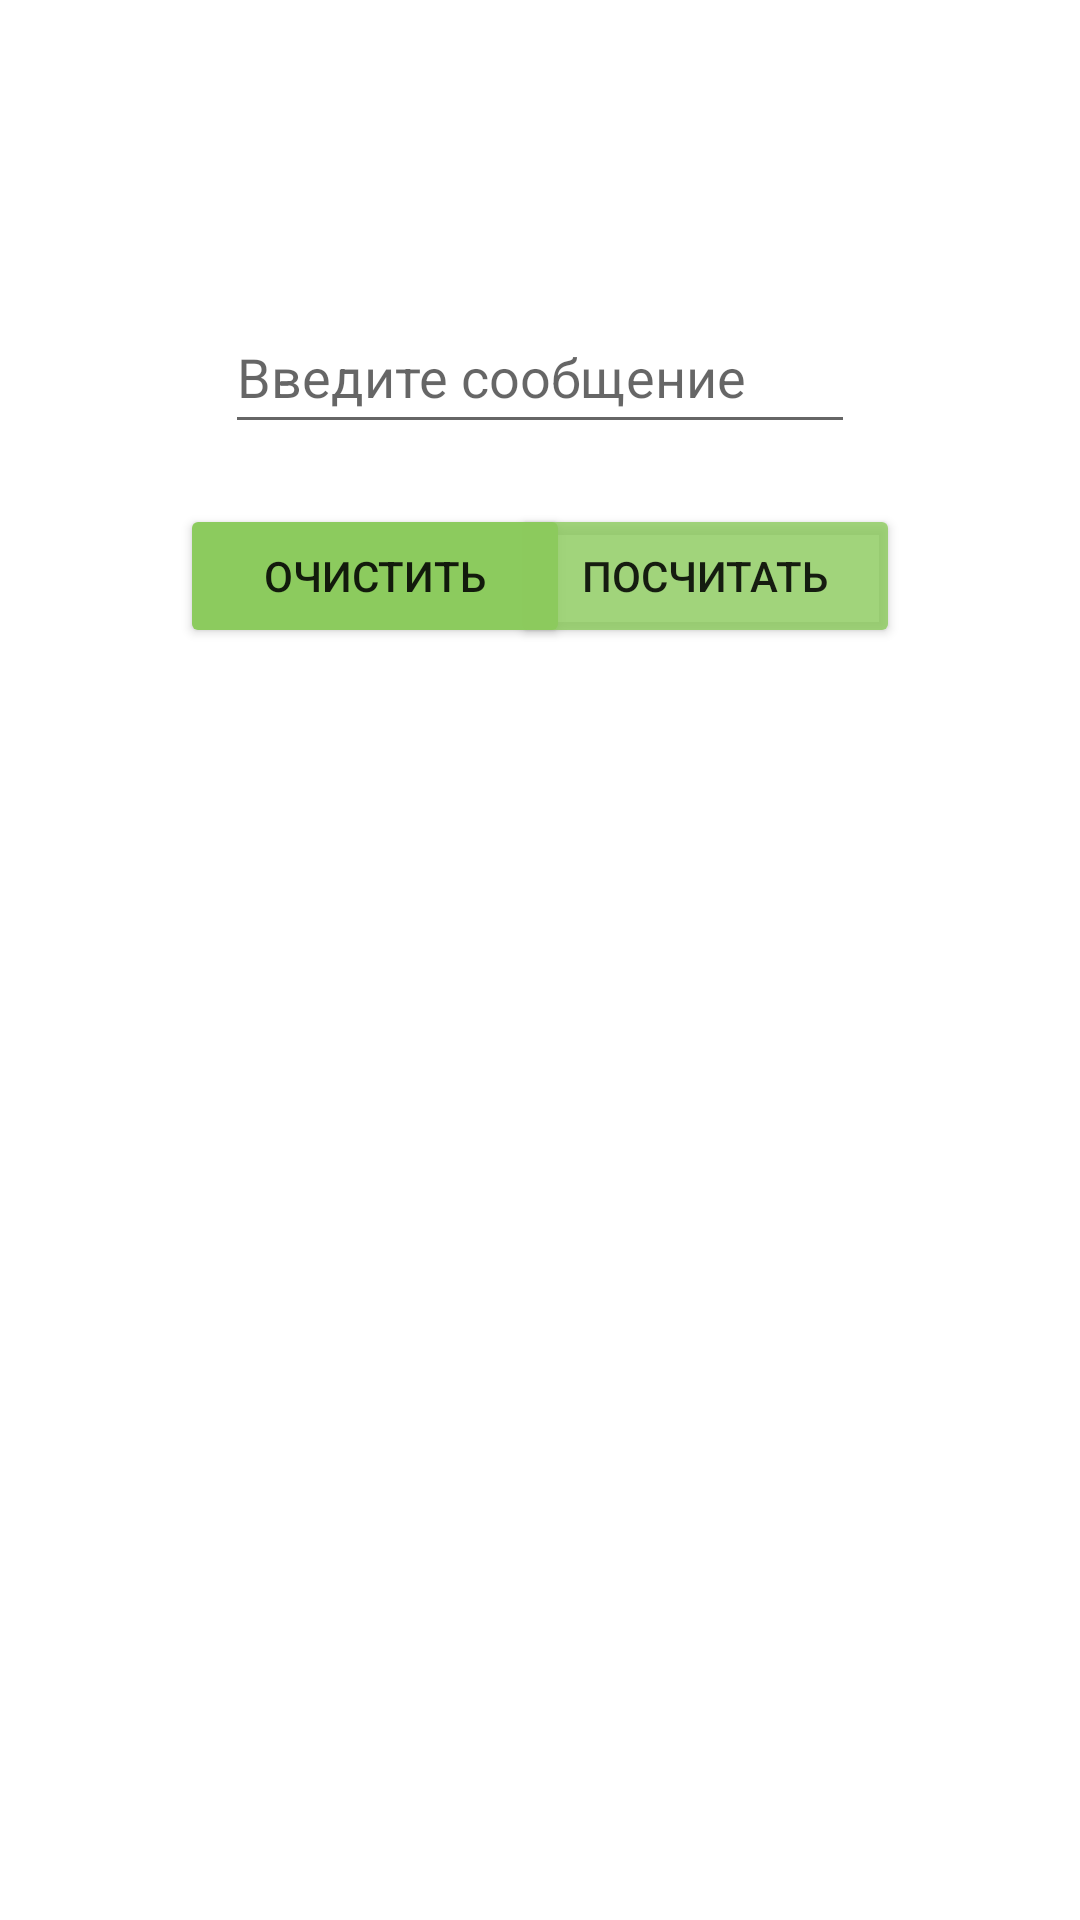

Here is an Android app screen rendered from its layout file. Give the layout XML and the strings, colors and styles it references.
<!-- AndroidManifest.xml: application theme Theme.Entropy_calculation -->
<!-- res/layout/fragment_entropy.xml -->
<?xml version="1.0" encoding="utf-8"?>
<FrameLayout xmlns:android="http://schemas.android.com/apk/res/android"
    xmlns:app="http://schemas.android.com/apk/res-auto"
    xmlns:tools="http://schemas.android.com/tools"
    android:layout_width="match_parent"
    android:layout_height="match_parent"
    tools:context=".FragmentEntropy">

    <androidx.constraintlayout.widget.ConstraintLayout
        android:layout_width="match_parent"
        android:layout_height="match_parent">

        <EditText
            android:id="@+id/tv_input"
            android:layout_width="wrap_content"
            android:layout_height="wrap_content"
            android:layout_marginTop="100dp"
            android:ems="10"
            android:hint="Введите сообщение"
            android:inputType="textPersonName"
            android:minHeight="48dp"
            app:layout_constraintEnd_toEndOf="parent"
            app:layout_constraintStart_toStartOf="parent"
            app:layout_constraintTop_toTopOf="parent" />

        <Button
            android:id="@+id/bt_clear"
            android:layout_width="130dp"
            android:layout_height="wrap_content"
            android:layout_marginStart="60dp"
            android:layout_marginTop="20dp"
            android:backgroundTint="@color/green"
            android:text="Очистить"
            app:layout_constraintBottom_toBottomOf="parent"
            app:layout_constraintStart_toStartOf="parent"
            app:layout_constraintTop_toBottomOf="@+id/tv_input"
            app:layout_constraintVertical_bias="0.0" />

        <Button
            android:id="@+id/bt_count"
            android:layout_width="130dp"
            android:layout_height="wrap_content"
            android:layout_marginTop="20dp"
            android:layout_marginEnd="60dp"
            android:backgroundTint="@color/green2"
            android:text="Посчитать"
            app:layout_constraintBottom_toBottomOf="parent"
            app:layout_constraintEnd_toEndOf="parent"
            app:layout_constraintHorizontal_bias="1.0"
            app:layout_constraintStart_toEndOf="@+id/bt_clear"
            app:layout_constraintTop_toBottomOf="@+id/tv_input"
            app:layout_constraintVertical_bias="0.0" />

        <TextView
            android:id="@+id/tv_uncondEntropy"
            android:layout_width="wrap_content"
            android:layout_height="wrap_content"
            app:layout_constraintBottom_toBottomOf="parent"
            app:layout_constraintEnd_toEndOf="parent"
            app:layout_constraintStart_toStartOf="parent"
            app:layout_constraintTop_toBottomOf="@+id/bt_clear" />

        <TextView
            android:id="@+id/tv_maxEntropy"
            android:layout_width="wrap_content"
            android:layout_height="wrap_content"
            android:layout_marginTop="25dp"
            app:layout_constraintBottom_toBottomOf="parent"
            app:layout_constraintEnd_toEndOf="parent"
            app:layout_constraintStart_toStartOf="parent"
            app:layout_constraintTop_toBottomOf="@+id/tv_uncondEntropy"
            app:layout_constraintVertical_bias="0.0" />

        <TextView
            android:id="@+id/tv_alphabetOverload"
            android:layout_width="wrap_content"
            android:layout_height="wrap_content"
            android:layout_marginTop="25dp"
            app:layout_constraintBottom_toBottomOf="parent"
            app:layout_constraintEnd_toEndOf="parent"
            app:layout_constraintStart_toStartOf="parent"
            app:layout_constraintTop_toBottomOf="@+id/tv_maxEntropy"
            app:layout_constraintVertical_bias="0.0" />

        <TextView
            android:id="@+id/tv_firstEntropy"
            android:layout_width="wrap_content"
            android:layout_height="wrap_content"
            android:layout_marginTop="25dp"
            app:layout_constraintBottom_toBottomOf="parent"
            app:layout_constraintEnd_toEndOf="parent"
            app:layout_constraintStart_toStartOf="parent"
            app:layout_constraintTop_toBottomOf="@+id/tv_alphabetOverload"
            app:layout_constraintVertical_bias="0.0" />
    </androidx.constraintlayout.widget.ConstraintLayout>
</FrameLayout>
<!-- resources referenced by this layout -->
<resources>
  <color name="green">#FF8ccb5e</color>
  <color name="green2">#D08ccb5e</color>
  <style name="Theme.Entropy_calculation" parent="Theme.MaterialComponents.DayNight.NoActionBar">
          
          <item name="colorPrimary">@color/white</item>
          <item name="colorPrimaryVariant">@color/purple_700</item>
          <item name="colorOnPrimary">@color/white</item>
          
          <item name="colorSecondary">@color/teal_200</item>
          <item name="colorSecondaryVariant">@color/teal_700</item>
          <item name="colorOnSecondary">@color/black</item>
          
          <item name="android:statusBarColor">@color/green2</item>
          
      </style>
  <color name="white">#FFFFFFFF</color>
  <color name="purple_700">#FF3700B3</color>
  <color name="teal_200">#FF03DAC5</color>
  <color name="teal_700">#FF018786</color>
  <color name="black">#FF000000</color>
</resources>
